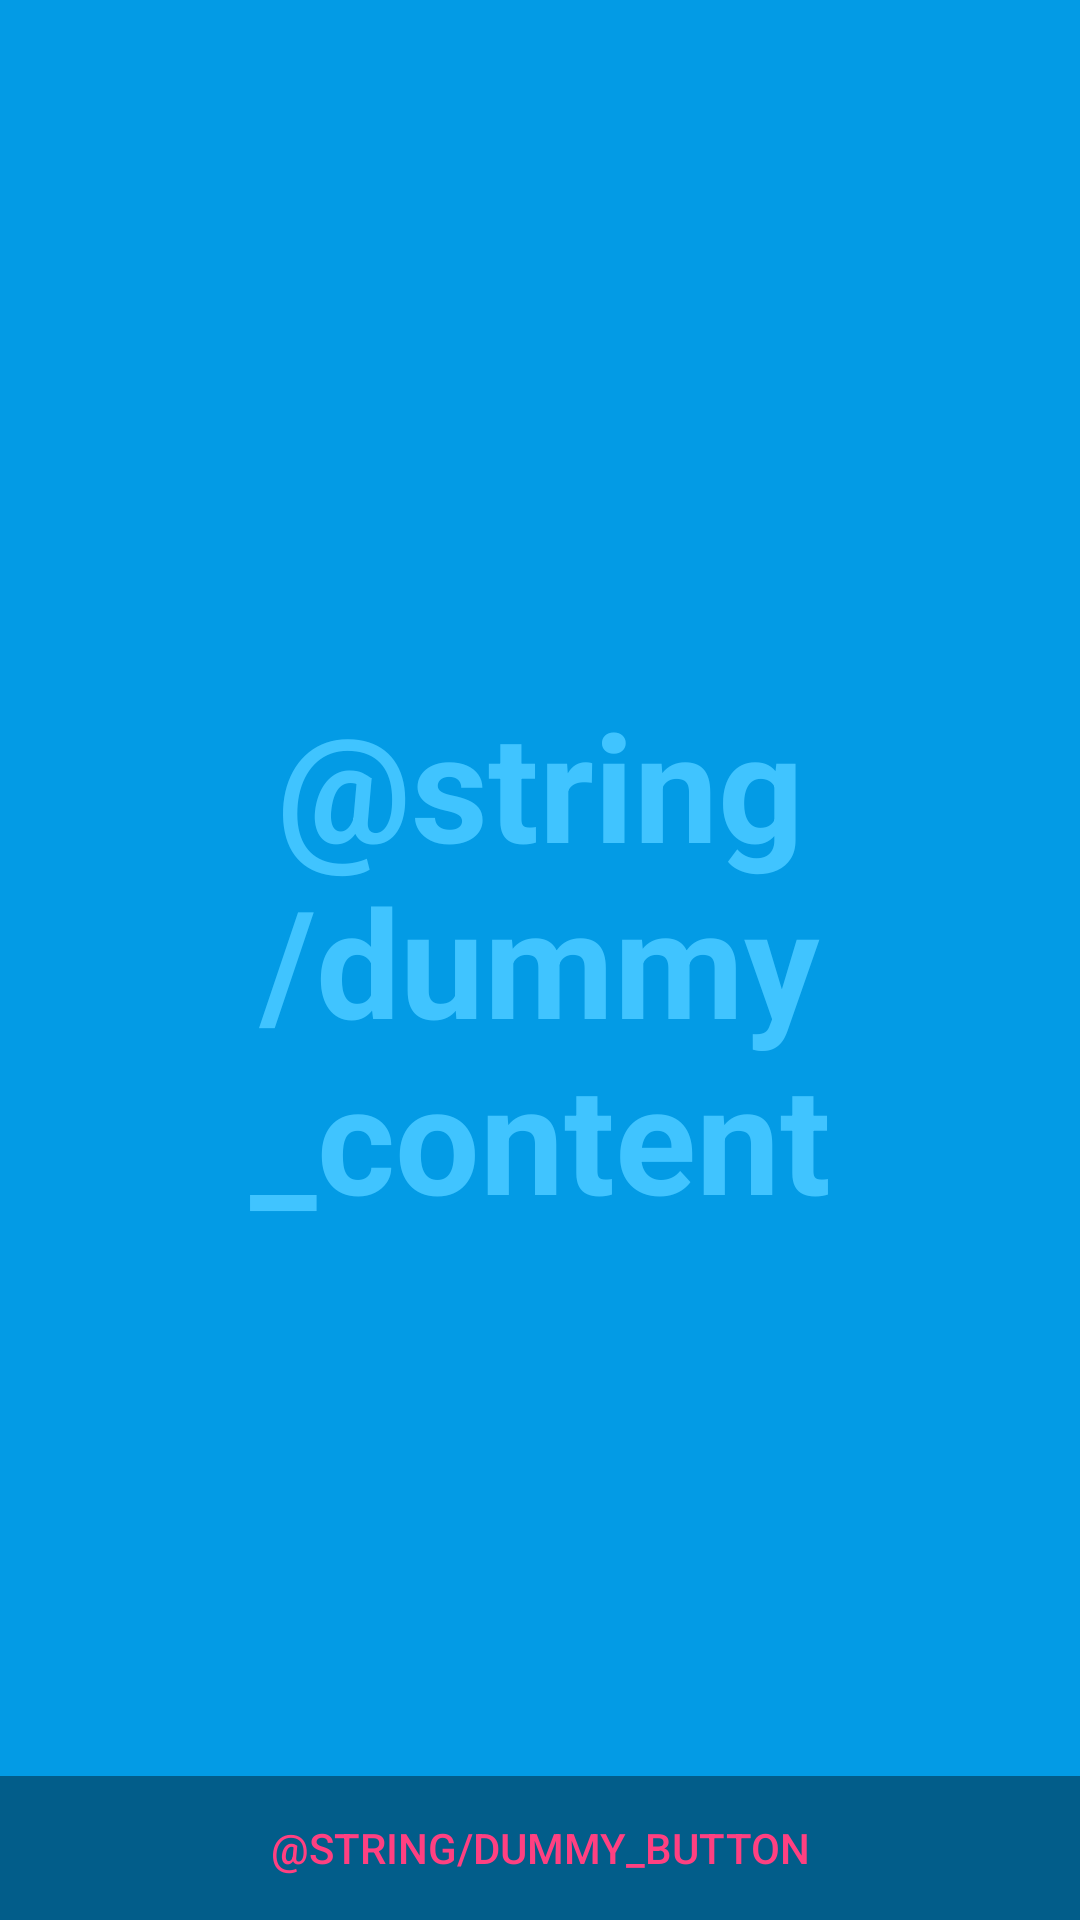

Produce the Android XML layout that renders to this screen, including the resource entries it uses.
<!-- AndroidManifest.xml: activity theme AppTheme.NoActionBar.Fullscreen -->
<!-- res/layout/activity_splash.xml -->
<?xml version="1.0" encoding="utf-8"?>
<FrameLayout xmlns:android="http://schemas.android.com/apk/res/android"
    xmlns:tools="http://schemas.android.com/tools"
    android:layout_width="match_parent"
    android:layout_height="match_parent"
    android:background="?attr/fullscreenBackgroundColor"
    android:theme="@style/ThemeOverlay.Massage.FullscreenContainer"
    tools:context=".splash.SplashActivity">

    
    <TextView
        android:id="@+id/fullscreen_content"
        android:layout_width="match_parent"
        android:layout_height="match_parent"
        android:gravity="center"
        android:keepScreenOn="true"
        android:text="@string/dummy_content"
        android:textColor="?attr/fullscreenTextColor"
        android:textSize="50sp"
        android:textStyle="bold" />

    
    <FrameLayout
        android:layout_width="match_parent"
        android:layout_height="match_parent"
        android:fitsSystemWindows="true">

        <LinearLayout
            android:id="@+id/fullscreen_content_controls"
            style="@style/Widget.AppTheme.NoActionBar.ButtonBar.Fullscreen"
            android:layout_width="match_parent"
            android:layout_height="wrap_content"
            android:layout_gravity="bottom|center_horizontal"
            android:orientation="horizontal"
            tools:ignore="UselessParent">

            <Button
                android:id="@+id/dummy_button"
                style="?android:attr/buttonBarButtonStyle"
                android:layout_width="0dp"
                android:layout_height="wrap_content"
                android:layout_weight="1"
                android:text="@string/dummy_button" />

        </LinearLayout>
    </FrameLayout>

</FrameLayout>
<!-- resources referenced by this layout -->
<resources>
  <style name="ThemeOverlay.Massage.FullscreenContainer" parent="">
          <item name="fullscreenBackgroundColor">@color/light_blue_600</item>
          <item name="fullscreenTextColor">@color/light_blue_A200</item>
      </style>
  <style name="Widget.AppTheme.NoActionBar.ButtonBar.Fullscreen" parent="">
          <item name="android:background">@color/black_overlay</item>
          <item name="android:buttonBarStyle">?android:attr/buttonBarStyle</item>
      </style>
  <style name="AppTheme.NoActionBar.Fullscreen" parent="AppTheme.NoActionBar">
          <item name="android:actionBarStyle">@style/Widget.AppTheme.NoActionBar.ActionBar.Fullscreen</item>
          <item name="android:windowBackground">@drawable/splash_background</item>
          <item name="android:windowActionBarOverlay">true</item>
      </style>
  <color name="light_blue_600">#FF039BE5</color>
  <color name="light_blue_A200">#FF40C4FF</color>
  <color name="black_overlay">#66000000</color>
  <style name="AppTheme.NoActionBar">
          <item name="windowActionBar">false</item>
          <item name="windowNoTitle">true</item>
          <item name="android:windowBackground">@android:color/white</item>
          <item name="drawerArrowStyle">@style/DrawerArrowStyle</item>
      </style>
  <style name="Widget.AppTheme.NoActionBar.ActionBar.Fullscreen" parent="Widget.AppCompat.ActionBar">
          <item name="android:background">@color/black_overlay</item>
      </style>
  <!-- drawable splash_background (drawable) -->
  <?xml version="1.0" encoding="utf-8"?>
  <layer-list xmlns:android="http://schemas.android.com/apk/res/android">
  
    <item android:drawable="@color/colorLight"/>
  
    <item>
      <bitmap
          android:gravity="center"
          android:src="@drawable/ic_launcher"/>
    </item>
  
  </layer-list>
  <style name="DrawerArrowStyle" parent="@style/Widget.AppCompat.DrawerArrowToggle">
          <item name="spinBars">false</item>
          <item name="color">@android:color/black</item>
      </style>
  <color name="colorLight">#ffddb0</color>
  <!-- drawable ic_launcher: png bitmap (drawable, 37809 bytes) -->
</resources>
